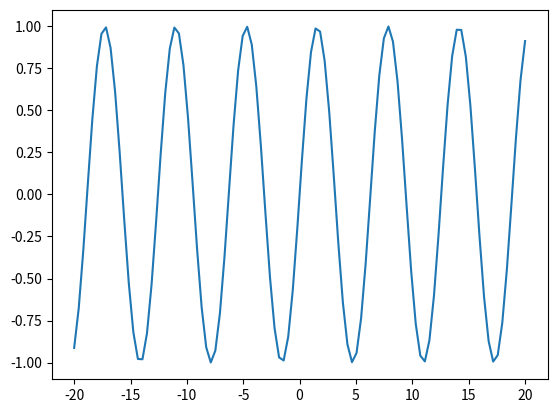

Generate this figure with matplotlib:
import matplotlib.pyplot as plt
import numpy as np

x = np.linspace(-20,20,100)
y1 = x*25+45
y2 = np.sin(x)

print(x)
print(y1)
print(y2)

# plt.plot(x,y1)
plt.plot(x,y2)

plt.show()